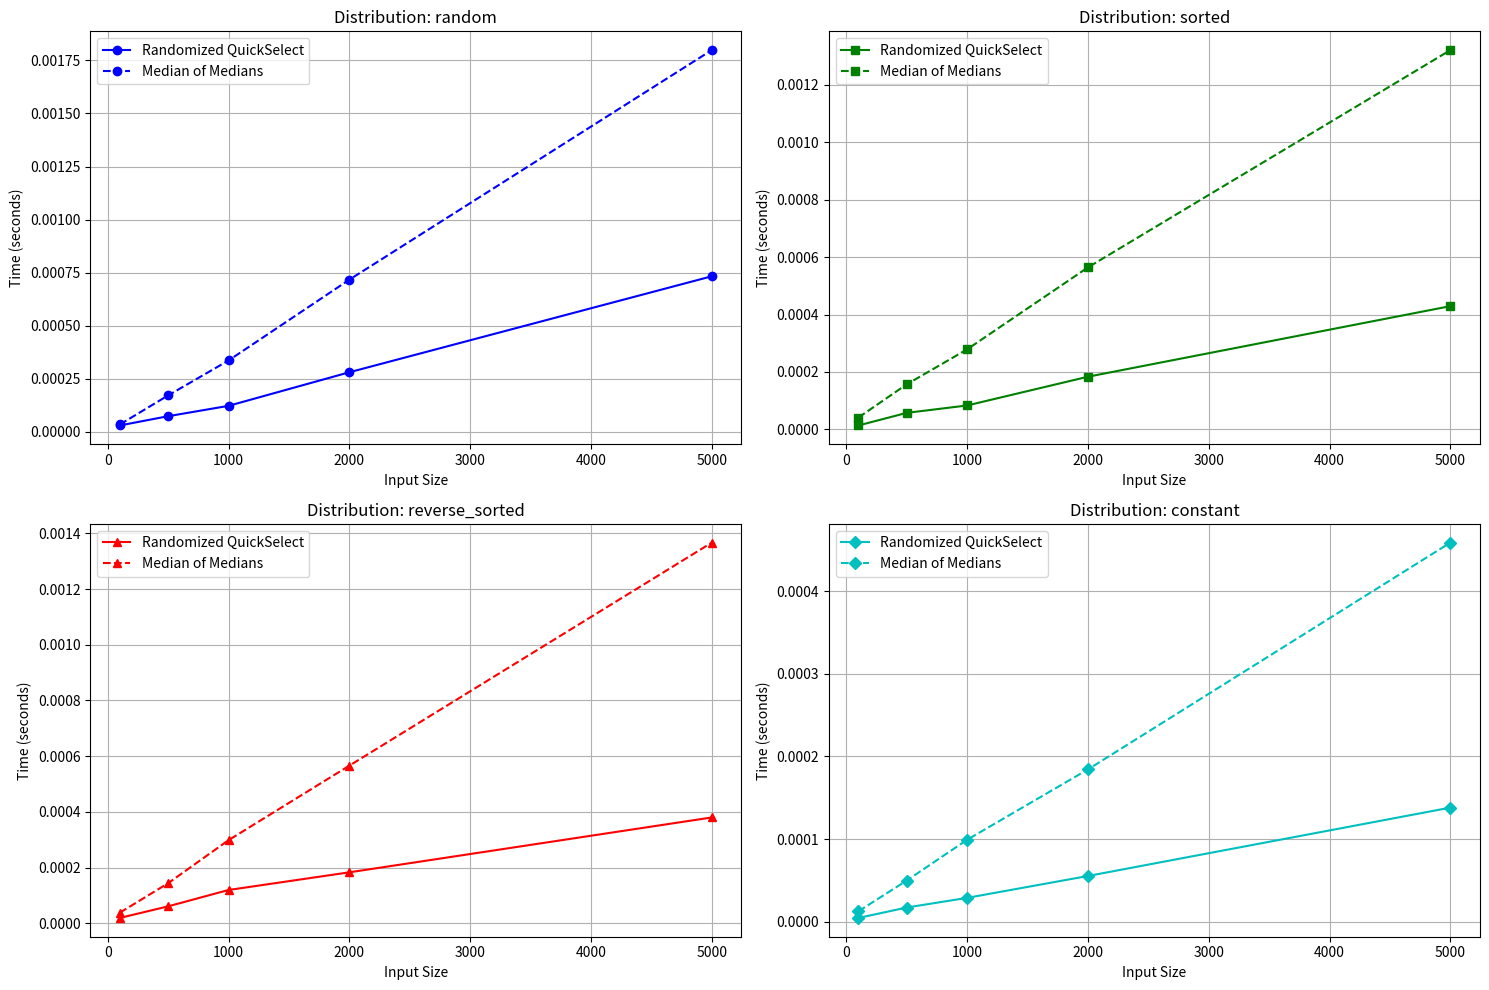

Write the Python code that produced this figure.
# Standard library imports
import time
import statistics
import copy
from typing import List, Tuple, Callable
import random

# Third-party imports
import numpy as np
from matplotlib import pyplot as plt

# Selection algorithms
def randomized_quickselect(arr, k):
    if k < 0 or k >= len(arr):
        raise ValueError("k is out of bounds")

    if len(arr) == 1:
        return arr[0]

    # Choose a random pivot
    pivot = random.choice(arr)

    # Partition the array around the pivot
    low = [x for x in arr if x < pivot]
    high = [x for x in arr if x > pivot]
    pivots = [x for x in arr if x == pivot]

    if k < len(low):
        return randomized_quickselect(low, k)
    elif k < len(low) + len(pivots):
        return pivots[0]
    else:
        return randomized_quickselect(high, k - len(low) - len(pivots))

def median_of_medians(arr, k):
    if k < 0 or k >= len(arr):
        raise ValueError("k is out of bounds")

    if len(arr) <= 5:
        return sorted(arr)[k]

    # Divide the array into groups of 5 and find the medians
    medians = [sorted(arr[i:i + 5])[len(arr[i:i + 5]) // 2] for i in range(0, len(arr), 5)]
    
    # Find the median of the medians
    pivot = median_of_medians(medians, len(medians) // 2)

    # Partition the array around the pivot
    low = [x for x in arr if x < pivot]
    high = [x for x in arr if x > pivot]
    pivots = [x for x in arr if x == pivot]

    if k < len(low):
        return median_of_medians(low, k)
    elif k < len(low) + len(pivots):
        return pivots[0]
    else:
        return median_of_medians(high, k - len(low) - len(pivots))

def generate_test_cases(size: int, distribution: str) -> Tuple[List[int], int]:
    """Generate test arrays of different distributions."""
    if distribution == "random":
        arr = [random.randint(1, size * 10) for _ in range(size)]
    elif distribution == "sorted":
        arr = list(range(1, size + 1))
    elif distribution == "reverse_sorted":
        arr = list(range(size, 0, -1))
    elif distribution == "constant":
        arr = [1] * size
    else:
        raise ValueError("Invalid distribution type")
    
    k = random.randint(0, size - 1)
    return arr, k

def measure_time(func: Callable, arr: List[int], k: int, num_trials: int = 5) -> float:
    """Measure average execution time over multiple trials."""
    times = []
    for _ in range(num_trials):
        arr_copy = copy.deepcopy(arr)
        start_time = time.time()
        func(arr_copy, k)
        end_time = time.time()
        times.append(end_time - start_time)
    
    return statistics.median(times)

def run_benchmarks(sizes: List[int], distributions: List[str]) -> dict:
    """Run comprehensive benchmarks and return results."""
    results = {
        "random_select": {dist: [] for dist in distributions},
        "median_select": {dist: [] for dist in distributions}
    }
    
    for size in sizes:
        print(f"Testing size {size}...")
        for dist in distributions:
            arr, k = generate_test_cases(size, dist)
            
            # Measure randomized quickselect
            random_time = measure_time(randomized_quickselect, arr, k)
            results["random_select"][dist].append(random_time)
            
            # Measure median of medians
            median_time = measure_time(median_of_medians, arr, k)
            results["median_select"][dist].append(median_time)
    
    return results

def plot_results(sizes: List[int], results: dict, distributions: List[str]):
    """Plot the benchmark results."""
    plt.figure(figsize=(15, 10))
    colors = ['b', 'g', 'r', 'c']
    markers = ['o', 's', '^', 'D']
    
    for i, dist in enumerate(distributions):
        plt.subplot(2, 2, i + 1)
        plt.plot(sizes, results["random_select"][dist], f'{colors[i]}{markers[i]}-', 
                 label='Randomized QuickSelect')
        plt.plot(sizes, results["median_select"][dist], f'{colors[i]}{markers[i]}--', 
                 label='Median of Medians')
        plt.title(f'Distribution: {dist}')
        plt.xlabel('Input Size')
        plt.ylabel('Time (seconds)')
        plt.legend()
        plt.grid(True)
    plt.tight_layout()
    plt.show()

def print_results(sizes: List[int], results: dict, distributions: List[str]):
    """Print numerical results and performance ratios."""
    print("\nNumerical Results (time in seconds):")
    
    # Print results for each algorithm
    for algo in ["Randomized QuickSelect", "Median of Medians"]:
        print(f"\n{algo}:")
        key = "random_select" if algo == "Randomized QuickSelect" else "median_select"
        for dist in distributions:
            print(f"\n{dist} distribution:")
            for size, time in zip(sizes, results[key][dist]):
                print(f"Size {size}: {time:.6f}")
    
    # Calculate and print performance ratios
    print("\nPerformance Ratio (Median of Medians / Randomized QuickSelect):")
    for dist in distributions:
        ratios = [m/r for m, r in zip(results["median_select"][dist], 
                                     results["random_select"][dist])]
        avg_ratio = sum(ratios) / len(ratios)
        print(f"{dist}: {avg_ratio:.2f}x")

def main():
    # Set up test parameters
    sizes = [100, 500, 1000, 2000, 5000]
    distributions = ["random", "sorted", "reverse_sorted", "constant"]
    
    # Run benchmarks
    results = run_benchmarks(sizes, distributions)
    
    # Plot results
    plot_results(sizes, results, distributions)
    
    # Print numerical results
    print_results(sizes, results, distributions)

if __name__ == "__main__":
      main()